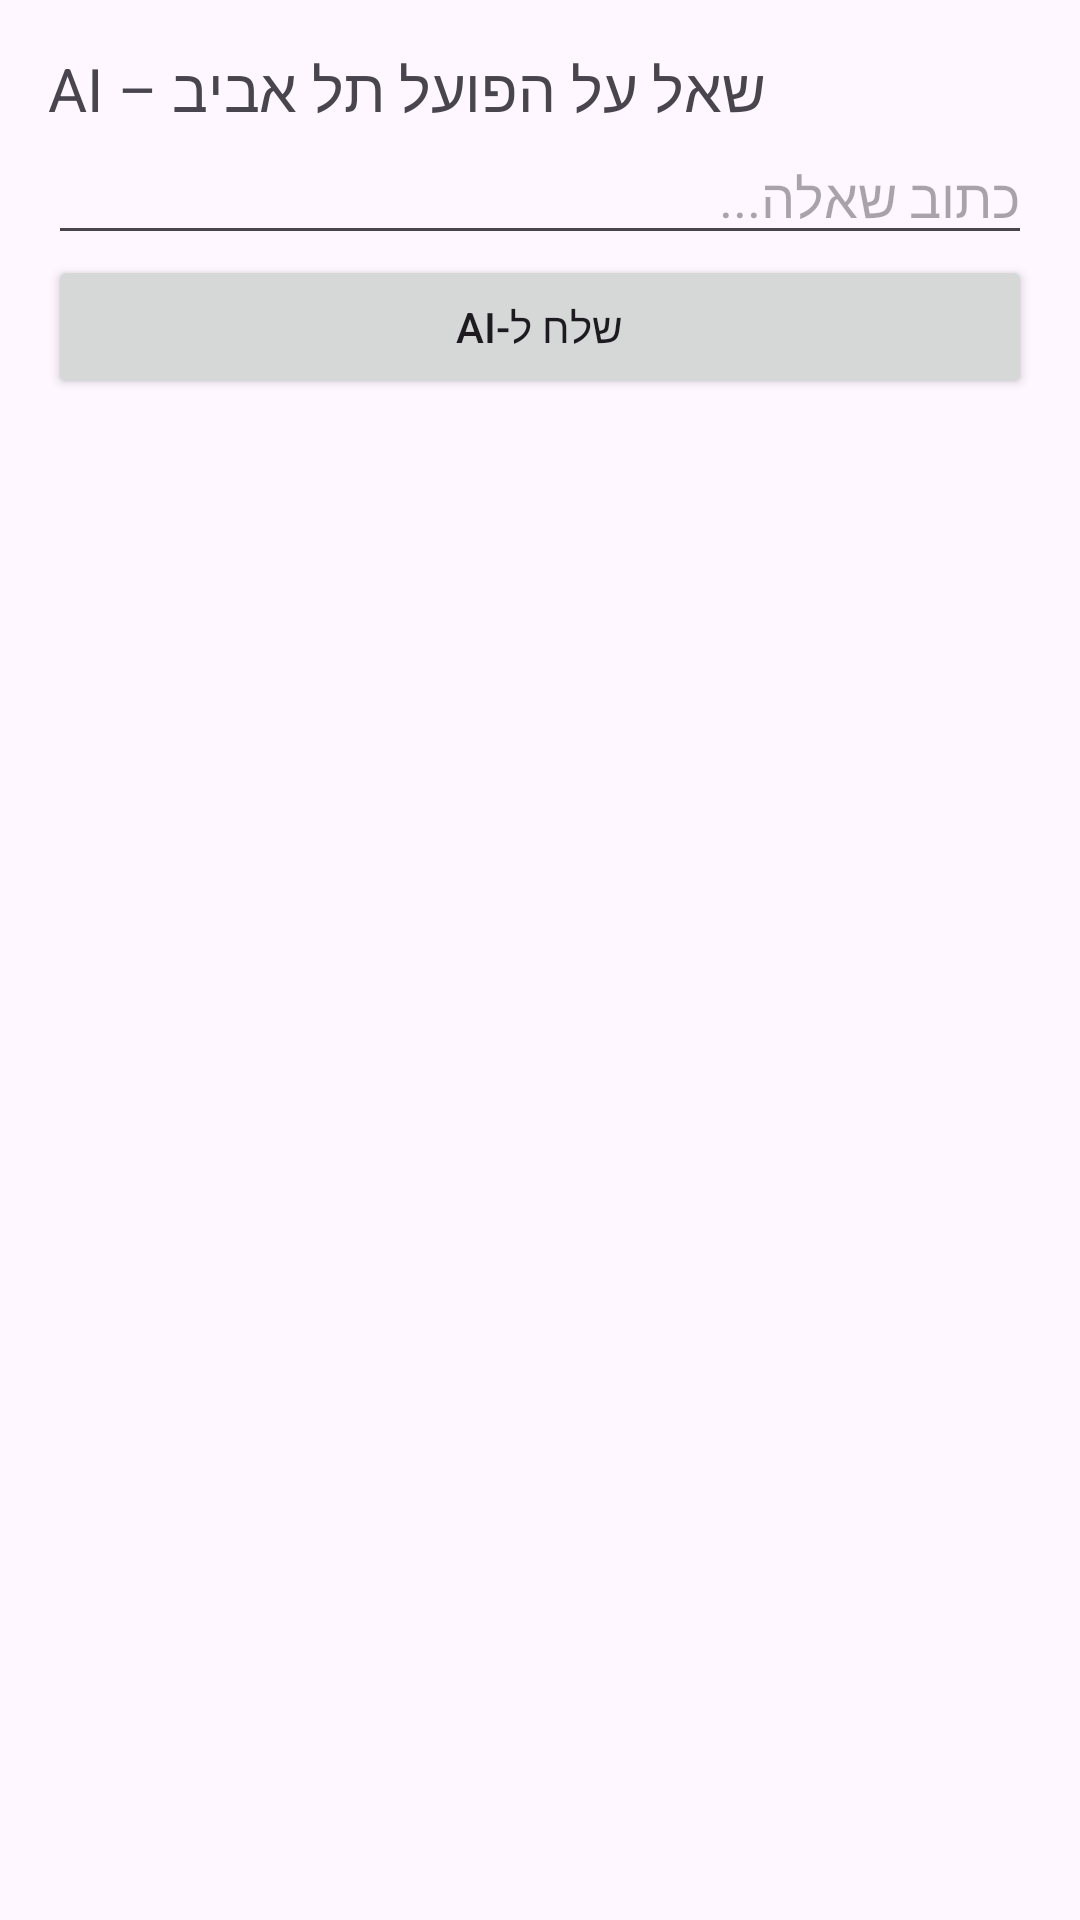

This screen was rendered from an Android layout file. Write that file and the resources it references.
<!-- AndroidManifest.xml: application theme Theme.Arnonfinalhta -->
<!-- res/layout/activity_ai.xml -->
<?xml version="1.0" encoding="utf-8"?>
<LinearLayout xmlns:android="http://schemas.android.com/apk/res/android"
    android:orientation="vertical"
    android:padding="16dp"
    android:layout_width="match_parent"
    android:layout_height="match_parent">

    <TextView
        android:text="AI – שאל על הפועל תל אביב"
        android:textSize="20sp"
        android:layout_width="wrap_content"
        android:layout_height="wrap_content"/>

    <EditText
        android:id="@+id/inputQuestion"
        android:hint="כתוב שאלה..."
        android:layout_width="match_parent"
        android:layout_height="wrap_content"/>

    <Button
        android:text="שלח ל-AI"
        android:onClick="askAI"
        android:layout_width="match_parent"
        android:layout_height="wrap_content"/>

    <TextView
        android:id="@+id/aiAnswer"
        android:textSize="16sp"
        android:layout_marginTop="16dp"
        android:layout_width="match_parent"
        android:layout_height="wrap_content"/>
</LinearLayout>
<!-- resources referenced by this layout -->
<resources>
  <style name="Theme.Arnonfinalhta" parent="Base.Theme.Arnonfinalhta" />
  <style name="Base.Theme.Arnonfinalhta" parent="Theme.Material3.DayNight.NoActionBar">
          
          
      </style>
</resources>
